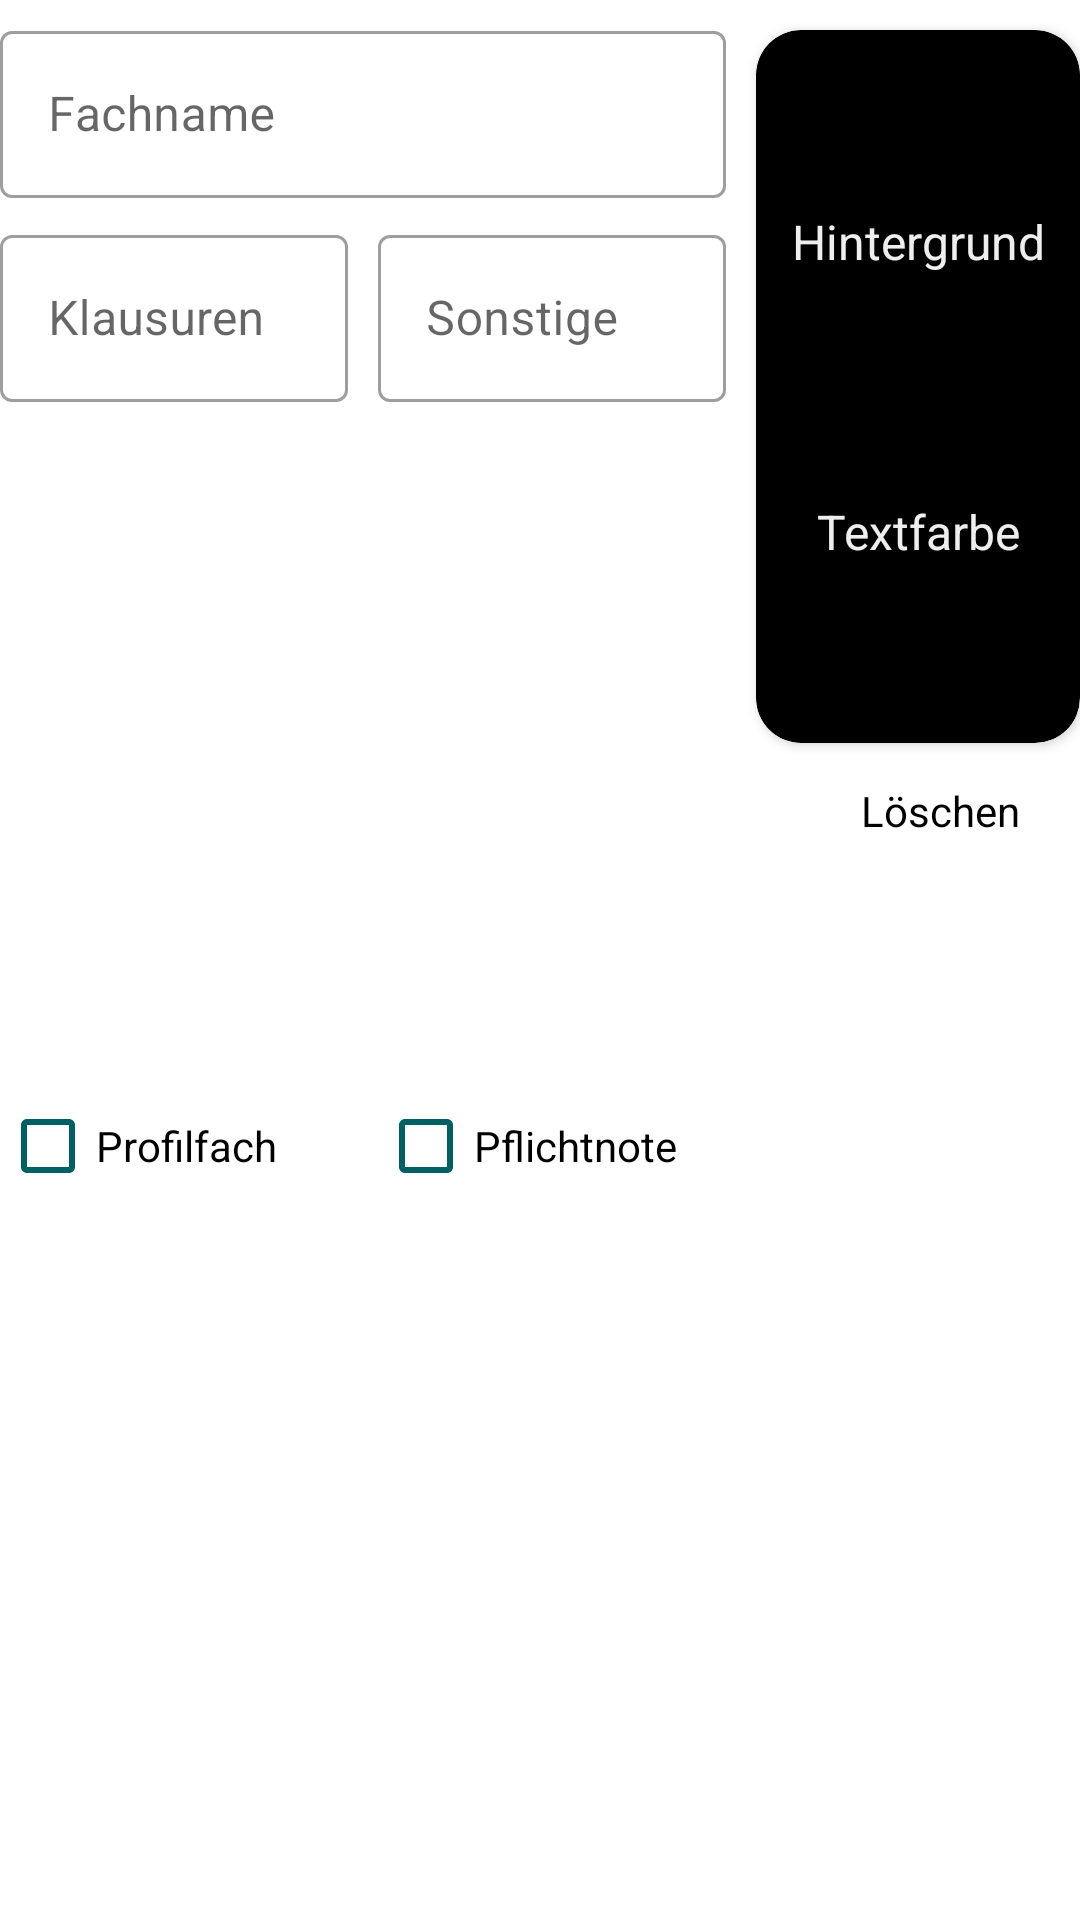

Android layout source for this screen:
<!-- AndroidManifest.xml: application theme Theme.NotenApp -->
<!-- res/layout/settings_fach.xml -->
<?xml version="1.0" encoding="utf-8"?>
<androidx.constraintlayout.widget.ConstraintLayout xmlns:android="http://schemas.android.com/apk/res/android"
    xmlns:app="http://schemas.android.com/apk/res-auto"
    android:layout_width="match_parent"
    android:layout_height="wrap_content">

    <androidx.cardview.widget.CardView
        android:id="@+id/settingsFachCard"
        android:layout_width="0dp"
        android:layout_height="0dp"
        android:layout_marginTop="5dp"
        android:layout_marginBottom="5dp"
        app:cardBackgroundColor="@color/black"
        app:cardCornerRadius="15dp"
        app:layout_constraintBottom_toTopOf="@+id/settingsFachDeleteIcon"
        app:layout_constraintEnd_toEndOf="parent"
        app:layout_constraintStart_toStartOf="@+id/guideline14"
        app:layout_constraintTop_toTopOf="@+id/settingsFachNameLayout">

        <androidx.constraintlayout.widget.ConstraintLayout
            android:layout_width="match_parent"
            android:layout_height="match_parent">

            <TextView
                android:id="@+id/changeHintergrundFarbe"
                android:layout_width="wrap_content"
                android:layout_height="wrap_content"
                android:paddingTop="15dp"
                android:paddingBottom="15dp"
                android:text="@string/settingsFachTextfarbText"
                android:textColor="@color/white_text"
                android:textSize="16sp"
                app:layout_constraintBottom_toTopOf="@+id/changeTextFarbe"
                app:layout_constraintEnd_toEndOf="parent"
                app:layout_constraintHorizontal_bias="0.5"
                app:layout_constraintStart_toStartOf="parent"
                app:layout_constraintTop_toTopOf="parent" />

            <TextView
                android:id="@+id/changeTextFarbe"
                android:layout_width="0dp"
                android:layout_height="wrap_content"
                android:gravity="center"
                android:paddingTop="15dp"
                android:paddingBottom="15dp"
                android:text="@string/fachTextFarbe"
                android:textColor="@color/white_text"
                android:textSize="16sp"
                app:layout_constraintBottom_toBottomOf="parent"
                app:layout_constraintEnd_toEndOf="@+id/changeHintergrundFarbe"
                app:layout_constraintHorizontal_bias="0.5"
                app:layout_constraintStart_toStartOf="@+id/changeHintergrundFarbe"
                app:layout_constraintTop_toBottomOf="@+id/changeHintergrundFarbe" />
        </androidx.constraintlayout.widget.ConstraintLayout>
    </androidx.cardview.widget.CardView>

    <com.google.android.material.textfield.TextInputLayout
        android:id="@+id/settingsFachNameLayout"
        style="@style/Widget.MaterialComponents.TextInputLayout.OutlinedBox"
        android:layout_width="0dp"
        android:layout_height="wrap_content"
        android:layout_marginTop="5dp"
        android:layout_marginEnd="10dp"
        app:layout_constraintEnd_toStartOf="@+id/settingsFachCard"
        app:layout_constraintStart_toStartOf="parent"
        app:layout_constraintTop_toTopOf="parent">

        <EditText
            android:id="@+id/settingsFachName"
            android:layout_width="match_parent"
            android:layout_height="match_parent"
            android:hint="@string/settingsFachNameInput"
            android:inputType="textNoSuggestions"
            app:drawableTint="@color/black" />
    </com.google.android.material.textfield.TextInputLayout>

    <androidx.constraintlayout.widget.Guideline
        android:id="@+id/guideline14"
        android:layout_width="wrap_content"
        android:layout_height="wrap_content"
        android:orientation="vertical"
        app:layout_constraintGuide_percent="0.7" />

    <androidx.constraintlayout.widget.Guideline
        android:id="@+id/guideline15"
        android:layout_width="wrap_content"
        android:layout_height="wrap_content"
        android:orientation="vertical"
        app:layout_constraintGuide_percent="0.35" />

    <com.google.android.material.textfield.TextInputLayout
        android:id="@+id/settingsKlausurGewichtInputLayout"
        style="@style/Widget.MaterialComponents.TextInputLayout.OutlinedBox"
        android:layout_width="0dp"
        android:layout_height="wrap_content"
        android:layout_marginTop="7dp"
        android:layout_marginEnd="10dp"
        app:layout_constraintEnd_toStartOf="@+id/guideline15"
        app:layout_constraintStart_toStartOf="parent"
        app:layout_constraintTop_toBottomOf="@+id/settingsFachNameLayout">

        <EditText
            android:id="@+id/settingsKlausurGewicht"
            android:layout_width="match_parent"
            android:layout_height="match_parent"
            android:hint="Klausuren"
            android:inputType="textNoSuggestions"
            app:drawableTint="@color/black" />
    </com.google.android.material.textfield.TextInputLayout>

    <com.google.android.material.textfield.TextInputLayout
        android:id="@+id/settingsSonstigeGewichtInputLayout"
        style="@style/Widget.MaterialComponents.TextInputLayout.OutlinedBox"
        android:layout_width="0dp"
        android:layout_height="wrap_content"
        app:layout_constraintEnd_toEndOf="@+id/checkBoxPflichtNote"
        app:layout_constraintStart_toStartOf="@+id/guideline15"
        app:layout_constraintTop_toTopOf="@+id/settingsKlausurGewichtInputLayout">

        <EditText
            android:id="@+id/settingsSonstigeGewicht"
            android:layout_width="match_parent"
            android:layout_height="match_parent"
            android:hint="Sonstige"
            android:inputType="textNoSuggestions"
            app:drawableTint="@color/black" />
    </com.google.android.material.textfield.TextInputLayout>

    <CheckBox
        android:id="@+id/checkBoxProfilfach"
        android:layout_width="0dp"
        android:layout_height="wrap_content"
        android:layout_marginEnd="10dp"
        android:layout_marginBottom="10dp"
        android:buttonTint="@color/main"
        android:text="Profilfach"
        app:layout_constraintBottom_toBottomOf="parent"
        app:layout_constraintEnd_toStartOf="@+id/guideline15"
        app:layout_constraintStart_toStartOf="parent"
        app:layout_constraintTop_toBottomOf="@id/settingsKlausurGewichtInputLayout" />

    <CheckBox
        android:id="@+id/checkBoxPflichtNote"
        android:layout_width="0dp"
        android:layout_height="wrap_content"
        android:layout_marginEnd="10dp"
        android:buttonTint="@color/main"
        android:text="Pflichtnote"
        app:layout_constraintEnd_toStartOf="@+id/guideline14"
        app:layout_constraintStart_toStartOf="@+id/guideline15"
        app:layout_constraintTop_toTopOf="@+id/checkBoxProfilfach" />

    <ImageView
        android:id="@+id/settingsFachDeleteIcon"
        android:layout_width="35dp"
        android:layout_height="35dp"
        android:padding="5dp"
        app:layout_constraintBottom_toBottomOf="@+id/checkBoxProfilfach"
        app:layout_constraintStart_toStartOf="@+id/settingsFachCard"
        app:layout_constraintTop_toBottomOf="@+id/settingsSonstigeGewichtInputLayout"
        app:srcCompat="@drawable/icon_delete"
        app:tint="@color/black" />

    <TextView
        android:id="@+id/settingsFachDeleteText"
        android:layout_width="wrap_content"
        android:layout_height="wrap_content"
        android:paddingTop="5dp"
        android:paddingBottom="5dp"
        android:text="@string/settingsFachDeleteText"
        android:textColor="@color/black"
        app:layout_constraintBottom_toBottomOf="@+id/settingsFachDeleteIcon"
        app:layout_constraintStart_toEndOf="@+id/settingsFachDeleteIcon"
        app:layout_constraintTop_toTopOf="@+id/settingsFachDeleteIcon" />

</androidx.constraintlayout.widget.ConstraintLayout>
<!-- resources referenced by this layout -->
<resources>
  <color name="black">#000000</color>
  <color name="main">#006064</color>
  <color name="white_text">#EEEEEE</color>
  <string name="fachTextFarbe">Textfarbe</string>
  <string name="settingsFachDeleteText">Löschen</string>
  <string name="settingsFachNameInput">Fachname</string>
  <string name="settingsFachTextfarbText">Hintergrund</string>
  <style name="Theme.NotenApp" parent="Theme.MaterialComponents.Light.NoActionBar">
          
          <item name="colorPrimary">@color/main</item>
          <item name="colorPrimaryVariant">@color/white</item>
          <item name="colorOnPrimary">@color/white</item>
          
          <item name="colorSecondary">@color/white</item>
          <item name="colorSecondaryVariant">@color/white</item>
          <item name="colorOnSecondary">@color/white</item>
          
          <item name="android:statusBarColor" tools:targetApi="l">@color/black</item>
          
      </style>
  <color name="white">#FFFFFF</color>
</resources>
